3-way image classification set "database" from GitHub (Cirtoyt/rock-paper-scissors-CCN-AI); label vocabulary: paper, rock, scissors.

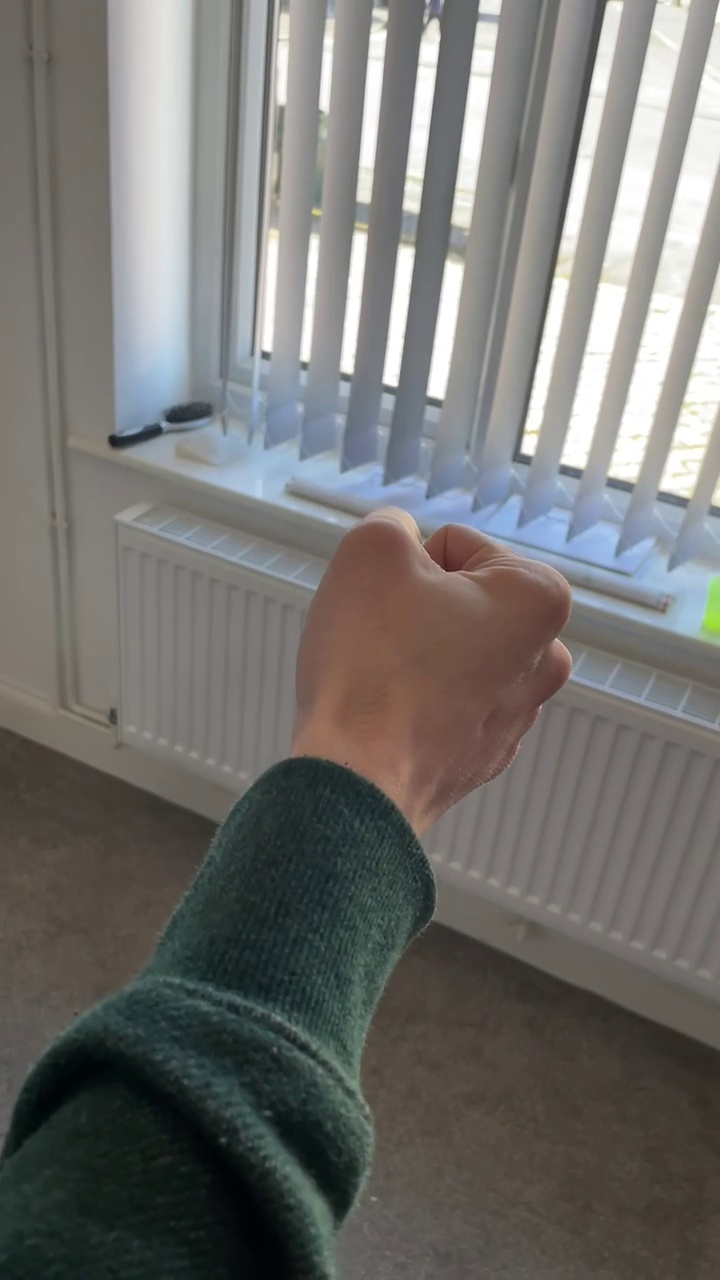
Label: rock

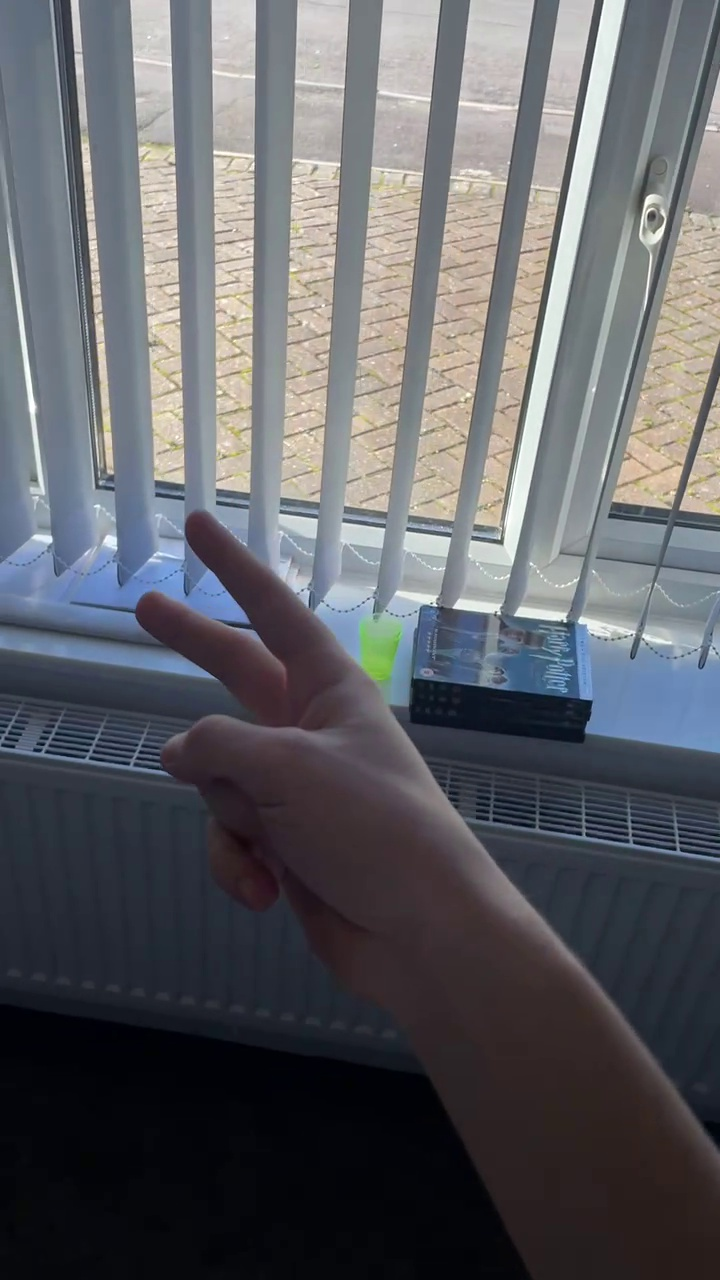
Label: scissors

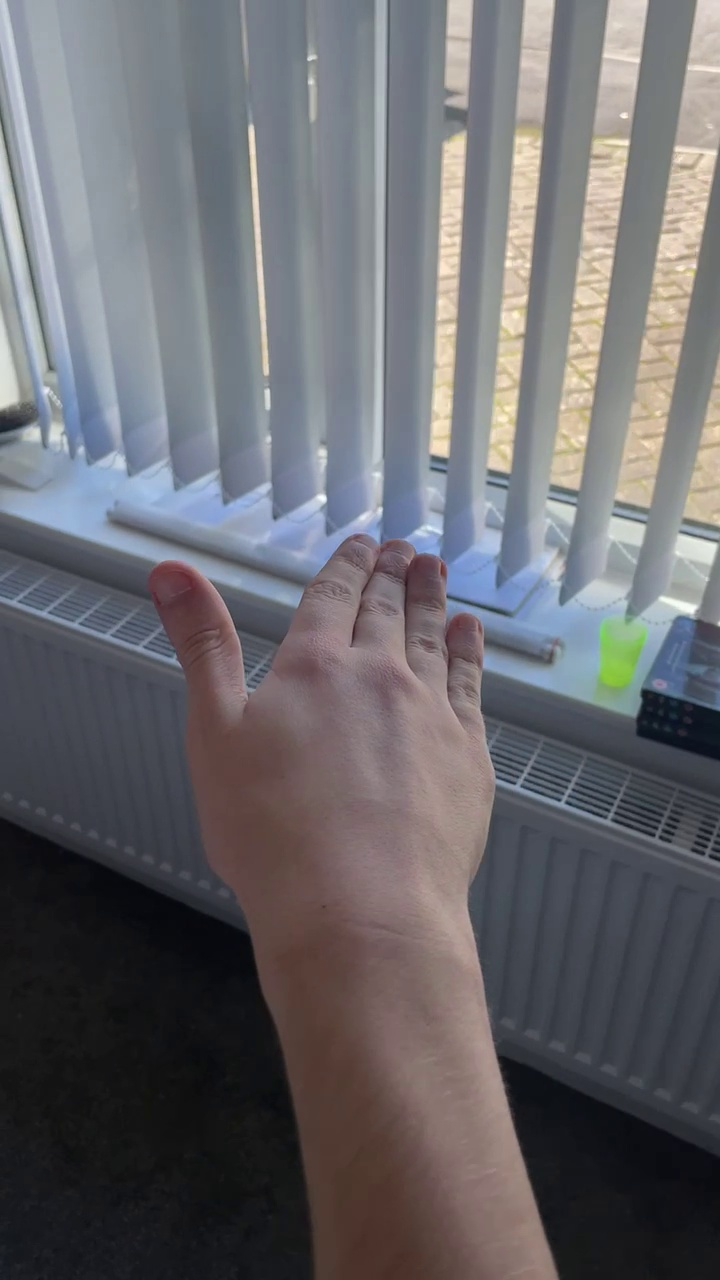
Label: paper

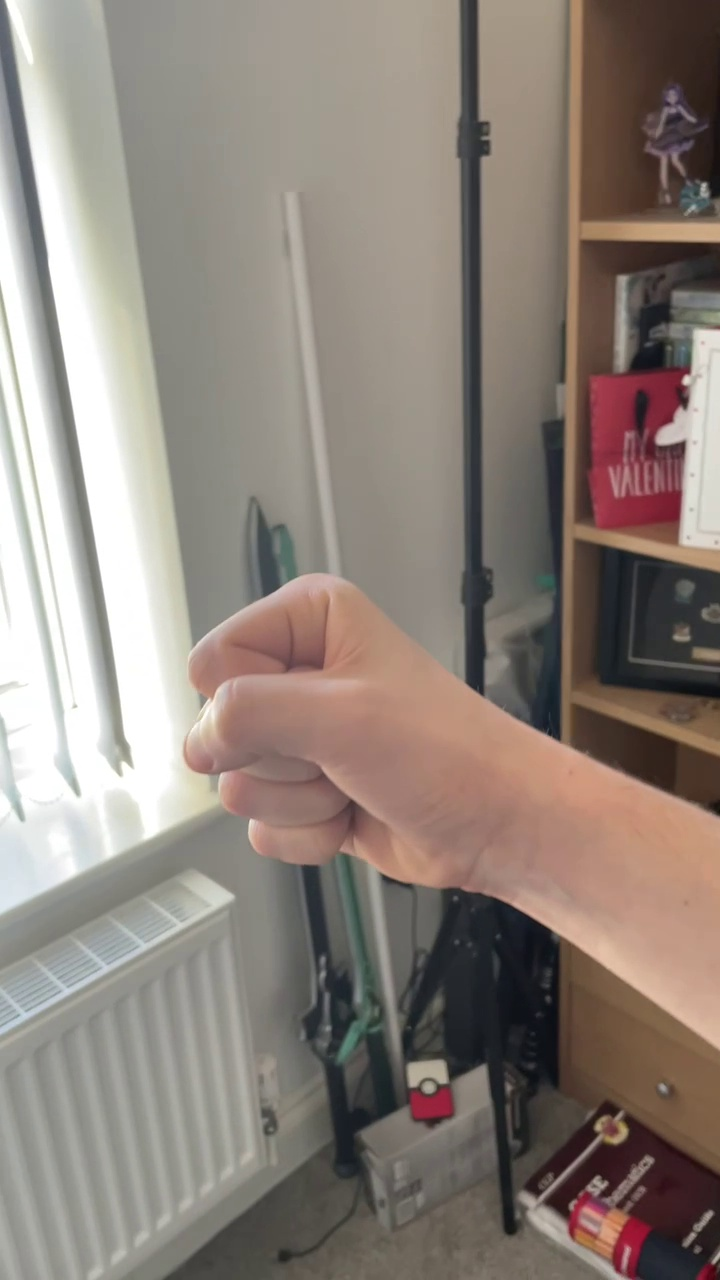
Label: rock

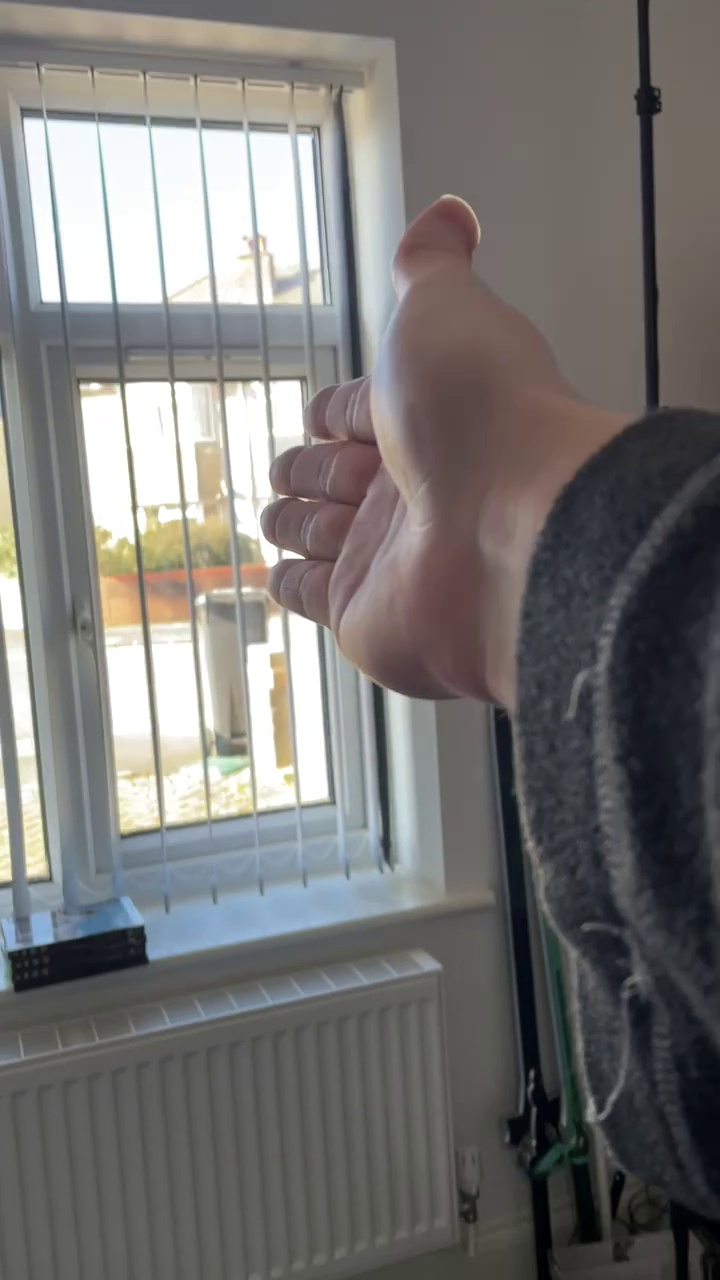
Label: paper

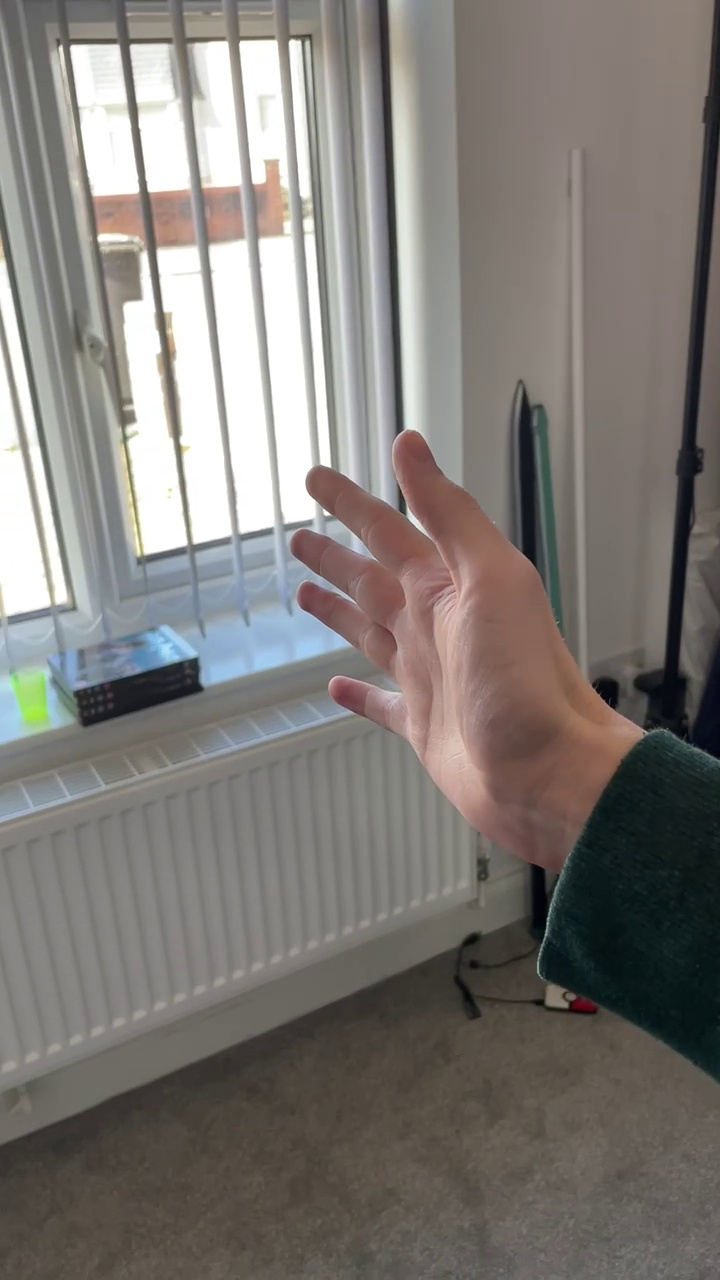
Label: paper
